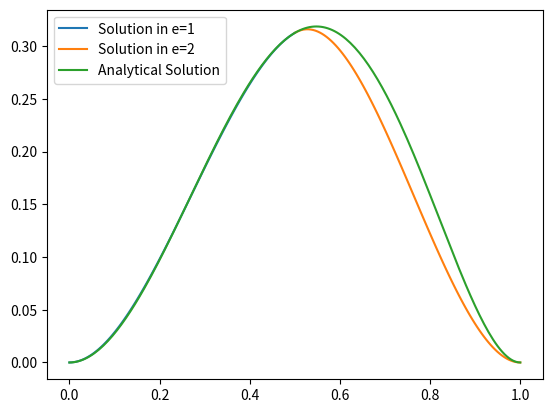

Python code for this plot:
import numpy as np
import matplotlib.pyplot as plt
import sympy as sp

# number of elements
num_elem = 2;

# coordinates of the nodes
p = np.array([[0.0, 0.5], [0.5, 1.0]])

for j in range(num_elem):
		for i in range(4):
				a = p[j, 0]
				b = p[j, 1]
				A = np.array([[a**3, a**2, a, 1], [b**3, b**2, b, 1], \
						[3*(a**2), 2*a, 1, 0], [3*(b**2), 2*b, 1, 0]])
		
				B = np.empty([4, 1])
				B[i] = 1
				x = np.linalg.solve(A, B)
				
# plot the shape functions
xx = np.linspace(0.0, 0.5, 100)
xxx = np.linspace(0.5, 1.0, 100)
domain = np.linspace(0.0, 1.0, 200)

H1_1 = 16*(xx**3) - 12*(xx**2) + 1
H3_1 = -16*(xx**3) + 12*(xx**2)
H2_1 = 4*(xx**3) - 4*(xx**2) + xx
H4_1 = 4*(xx**3) - 2*(xx**2)

H1_2 = 16*(xxx**3) - 36*(xxx**2) + 24*xxx - 4
H3_2 = -16*(xxx**3) + 36*(xxx**2) - 24*xxx + 5
H2_2 = 4*(xxx**3) - 10*(xxx**2) + 8*xxx - 2
H4_2 = 4*(xxx**3) - 8*(xxx**2) + 5*xxx - 1

plt.plot(xx, (5.0/16.0)*H3_1 + 0.25*H4_1, label='Solution in e=1')
plt.plot(xxx, (5.0/16.0)*H1_2 + 0.25*H2_2, label='Solution in e=2')
plt.plot(domain, -2*(domain**3) + 3*(domain**2) + 4*(domain**5) - 5*(domain**4), label='Analytical Solution')
plt.legend()
plt.savefig('q3_soln.png')

#plt.plot(xx, H1_1, linestyle='--', label='H1, e=1')
#plt.plot(xx, H2_1, linestyle='--', label='H2, e=1')
#plt.plot(xx, H3_1, linestyle='--',label='H3, e=1')
#plt.plot(xx, H4_1, linestyle='--',label='H4, e=1')
#plt.plot(xxx, H1_2, label='H1, e=2')
#plt.plot(xxx, H2_2, label='H2, e=2')
#plt.plot(xxx, H3_2, label='H3, e=2')
#plt.plot(xxx, H4_2, label='H4, e=2')
#plt.legend()

#plt.savefig('q2_Hermite_functions.png')

# compute elemntal stiffness matrix K
x = sp.Symbol('x')

H1_1 = 16*(x**3) - 12*(x**2) + 1
H3_1 = -16*(x**3) + 12*(x**2)
H2_1 = 4*(x**3) - 4*(x**2) + x
H4_1 = 4*(x**3) - 2*(x**2)

H1_2 = 16*(x**3) - 36*(x**2) + 24*x - 4
H3_2 = -16*(x**3) + 36*(x**2) - 24*x + 5
H2_2 = 4*(x**3) - 10*(x**2) + 8*x - 2
H4_2 = 4*(x**3) - 8*(x**2) + 5*x - 1

k = np.empty([4, 4])

f = np.empty([4, 1])
for e in range(num_elem):
		for i in range(4):
				f[i] = sp.integrate((480*x-120)*eval("H{0}_{1}".format(i+1, e+1)), (x, p[e, 0], p[e, 1]))
				for j in range(4):
						integrand = sp.diff(eval("H{0}_{1}".format(i+1, e+1)), x, 2) * sp.diff(eval("H{0}_{1}".format(j+1, e+1)), x, 2)
						k[i, j] = sp.integrate(integrand, (x, p[e, 0], p[e, 1]))
